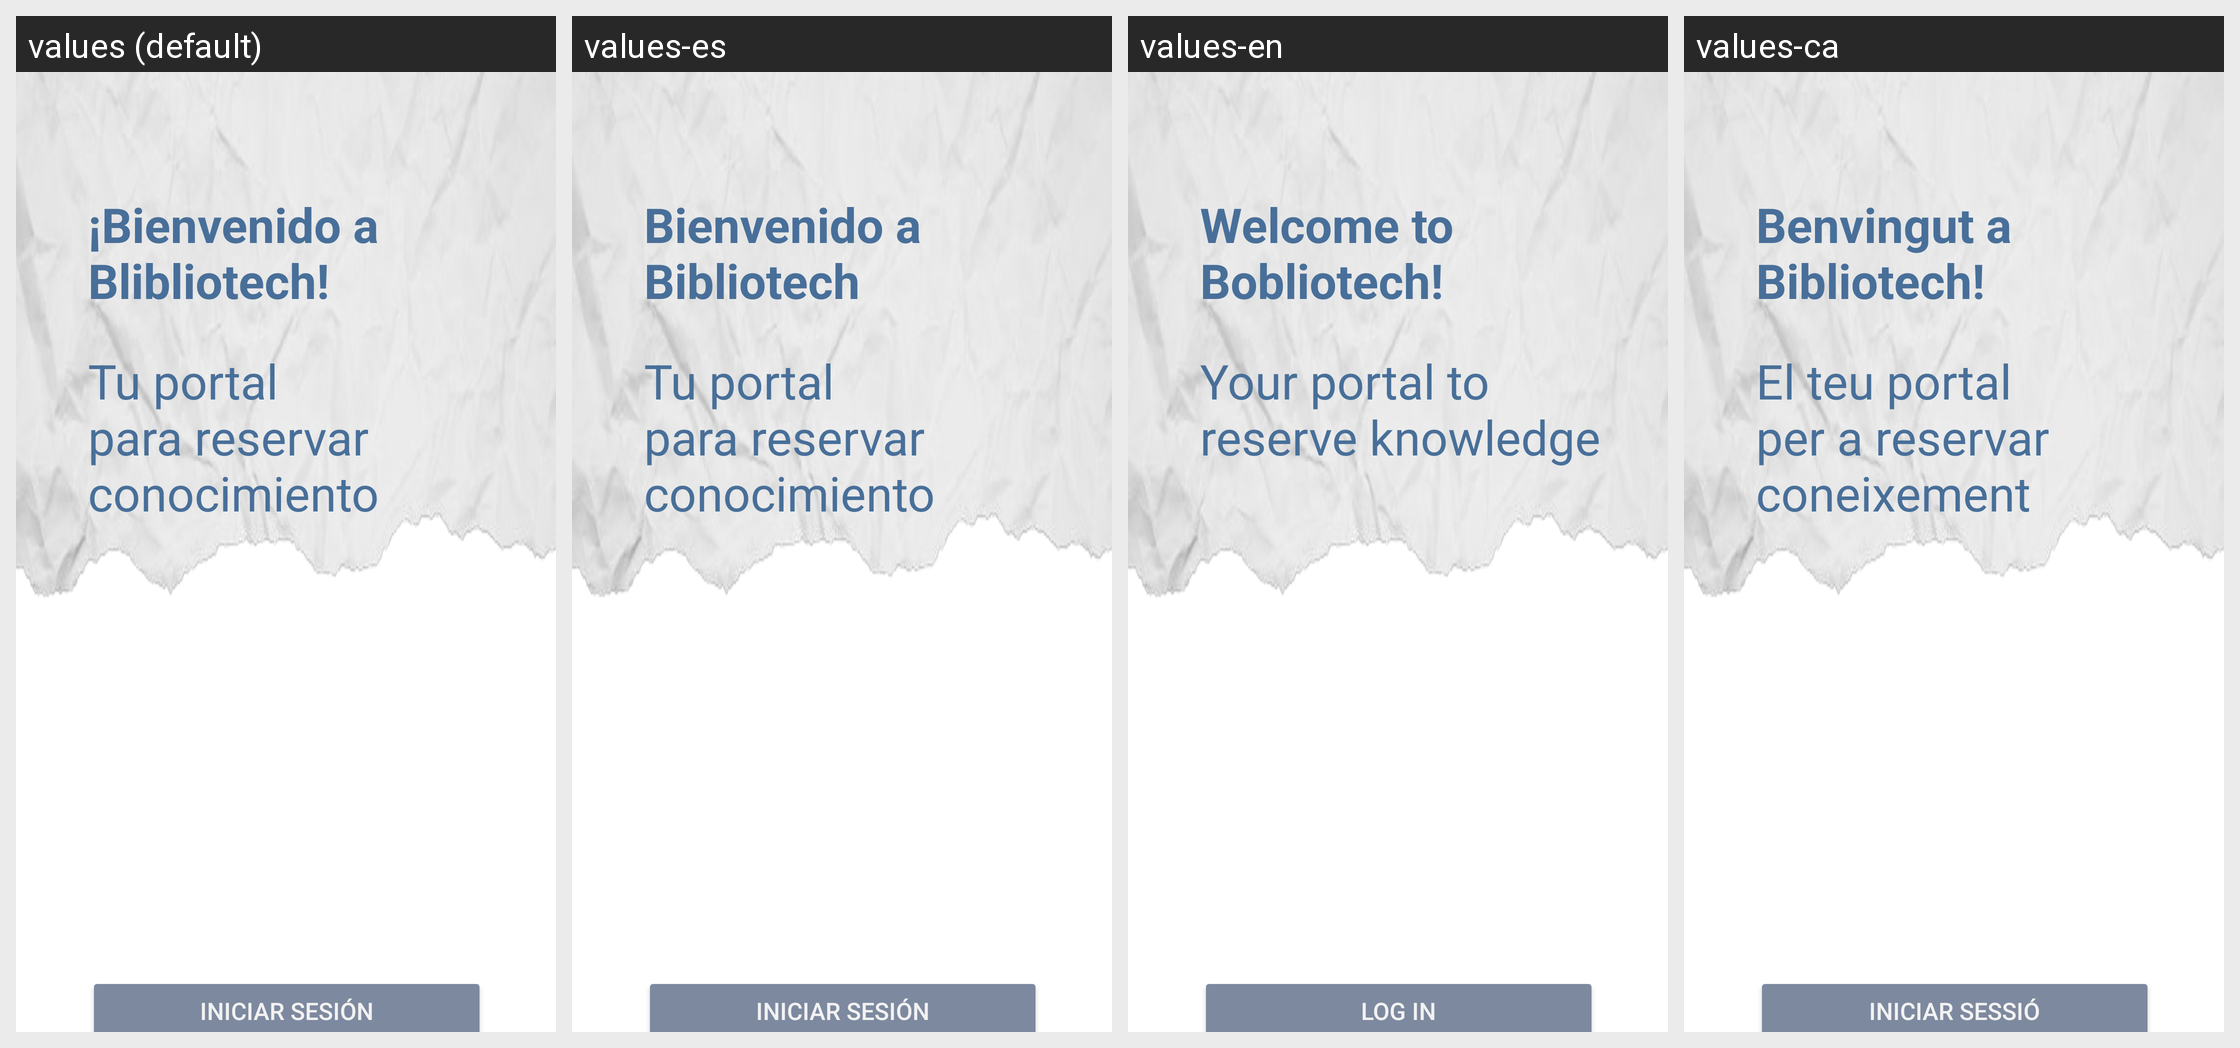

Strings drawn on this Android screen and how each of the app's shown locales translates them:
Android screen res/layout/paginainical.xml rendered under 4 locales, left to right: values (default), values-es, values-en, values-ca. Device: Nexus 5 (rendered at 1080×1920; each locale shown at half size, 540×960, under a caption strip naming it); theme Theme.BiblioTech.
Strings drawn on this screen, with the default value and each locale's value (text and hints the layout hard-codes, and strings that could not be matched under every locale, appear in the picture but are not listed):

Bienvenido
  values: ¡Bienvenido a Blibliotech!
  values-es: Bienvenido a Bibliotech
  values-en: Welcome to Bobliotech!
  values-ca: Benvingut a Bibliotech!

Portal
  values: Tu portal para reservar conocimiento
  values-es: Tu portal para reservar conocimiento
  values-en: Your portal to reserve knowledge
  values-ca: El teu portal per a reservar coneixement

iniciarsesion
  values: Iniciar Sesión
  values-es: Iniciar Sesión
  values-en: Log In
  values-ca: Iniciar Sessió
